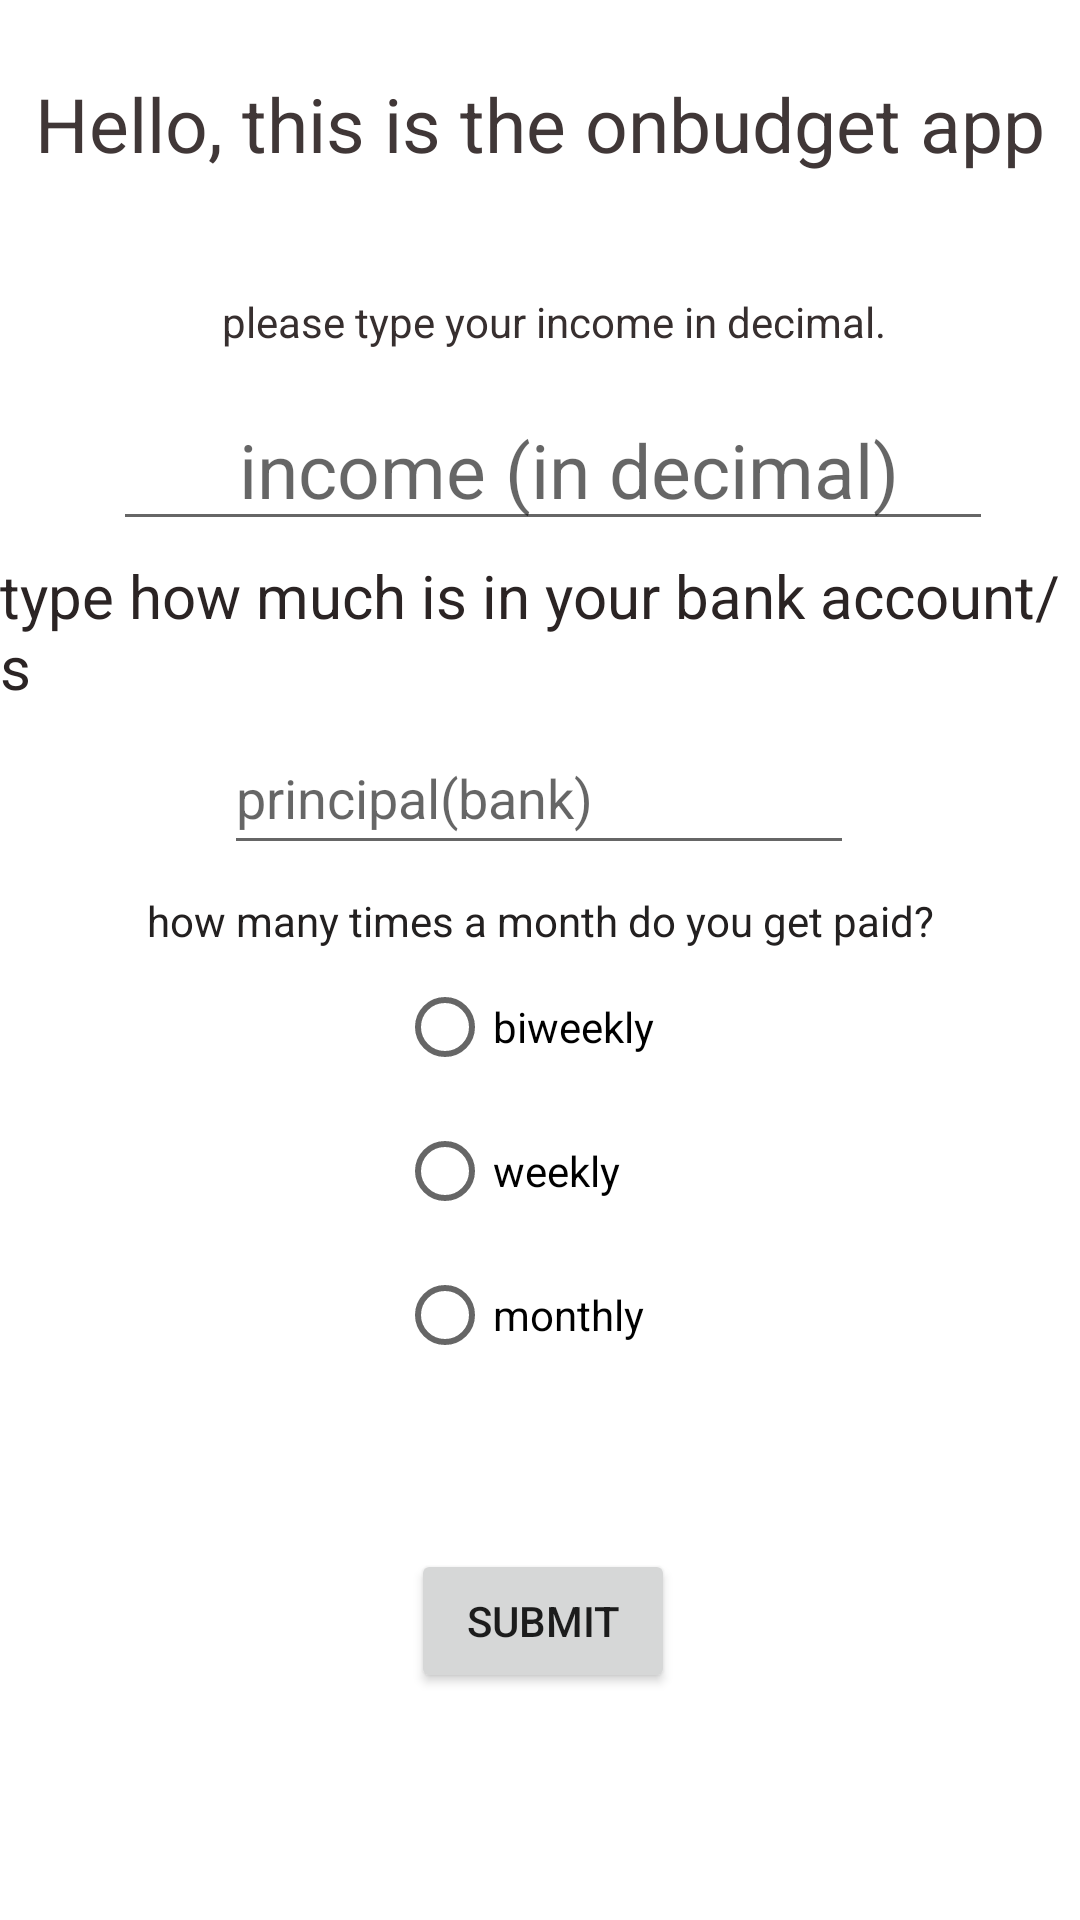

Produce the Android XML layout that renders to this screen, including the resource entries it uses.
<!-- AndroidManifest.xml: application theme Theme.Onbudget -->
<!-- res/layout/activity_main.xml -->
<?xml version="1.0" encoding="utf-8"?>
<androidx.constraintlayout.widget.ConstraintLayout xmlns:android="http://schemas.android.com/apk/res/android"
    xmlns:app="http://schemas.android.com/apk/res-auto"
    xmlns:tools="http://schemas.android.com/tools"
    android:layout_width="match_parent"
    android:layout_height="match_parent"
    tools:context=".MainActivity">

    <TextView
        android:id="@+id/Title"
        android:layout_width="wrap_content"
        android:layout_height="wrap_content"
        android:text="Hello, this is the onbudget app"
        android:textColor="#403737"
        android:textSize="25sp"
        app:layout_constraintBottom_toBottomOf="parent"
        app:layout_constraintLeft_toLeftOf="parent"
        app:layout_constraintRight_toRightOf="parent"
        app:layout_constraintTop_toTopOf="parent"
        app:layout_constraintVertical_bias="0.04" />

    <EditText
        android:id="@+id/income"
        android:layout_width="wrap_content"
        android:layout_height="wrap_content"
        android:ems="10"
        android:hint="      income (in decimal)"
        android:inputType="numberDecimal"
        android:minHeight="48dp"
        android:textSize="25sp"
        app:layout_constraintBottom_toBottomOf="parent"
        app:layout_constraintEnd_toEndOf="parent"
        app:layout_constraintHorizontal_bias="0.567"
        app:layout_constraintStart_toStartOf="parent"
        app:layout_constraintTop_toTopOf="parent"
        app:layout_constraintVertical_bias="0.22" />

    <TextView
        android:id="@+id/labelincome"
        android:layout_width="wrap_content"
        android:layout_height="wrap_content"
        android:layout_marginBottom="13dp"
        android:text="please type your income in decimal."
        android:textColor="#372F2F"
        app:layout_constraintBottom_toTopOf="@+id/income"
        app:layout_constraintEnd_toEndOf="parent"
        app:layout_constraintHorizontal_bias="0.534"
        app:layout_constraintStart_toStartOf="parent"
        app:layout_constraintTop_toTopOf="parent"
        app:layout_constraintVertical_bias="1.0" />

    <RadioGroup
        android:id="@+id/radioGroup"
        android:layout_width="114dp"
        android:layout_height="172dp"
        android:orientation="vertical"
        app:layout_constraintBottom_toBottomOf="parent"
        app:layout_constraintEnd_toEndOf="parent"
        app:layout_constraintHorizontal_bias="0.538"
        app:layout_constraintStart_toStartOf="parent"
        app:layout_constraintTop_toBottomOf="@+id/income"
        app:layout_constraintVertical_bias="0.48">

        <RadioButton
            android:id="@+id/radio_biweekly"
            android:layout_width="wrap_content"
            android:layout_height="wrap_content"
            android:minHeight="48dp"
            android:onClick="onRadioButtonClicked"
            android:text="biweekly" />

        <RadioButton
            android:id="@+id/radio_weekly"
            android:layout_width="wrap_content"
            android:layout_height="wrap_content"
            android:minHeight="48dp"
            android:onClick="onRadioButtonClicked"
            android:text="weekly" />

        <RadioButton
            android:id="@+id/radio_monthly"
            android:layout_width="wrap_content"
            android:layout_height="wrap_content"
            android:minHeight="48dp"
            android:onClick="onRadioButtonClicked"
            android:text="monthly" />
    </RadioGroup>

    <EditText
        android:id="@+id/principalbank"
        android:layout_width="wrap_content"
        android:layout_height="wrap_content"
        android:layout_marginTop="60dp"
        android:ems="10"
        android:hint="principal(bank)"
        android:inputType="numberDecimal"
        android:minHeight="48dp"
        app:layout_constraintEnd_toEndOf="parent"
        app:layout_constraintHorizontal_bias="0.497"
        app:layout_constraintStart_toStartOf="parent"
        app:layout_constraintTop_toBottomOf="@+id/income" />

    <TextView
        android:id="@+id/textView3"
        android:layout_width="wrap_content"
        android:layout_height="wrap_content"
        android:text="how many times a month do you get paid?"
        android:textColor="#232020"
        app:layout_constraintBottom_toTopOf="@+id/radioGroup"
        app:layout_constraintEnd_toEndOf="parent"
        app:layout_constraintStart_toStartOf="parent"
        app:layout_constraintTop_toBottomOf="@+id/principalbank"
        app:layout_constraintVertical_bias="0.813" />

    <TextView
        android:id="@+id/textView"
        android:layout_width="wrap_content"
        android:layout_height="wrap_content"
        android:text="type how much is in your bank account/s"
        android:textColor="#2B2424"
        android:textSize="20sp"
        app:layout_constraintBottom_toTopOf="@+id/principalbank"
        app:layout_constraintEnd_toEndOf="parent"
        app:layout_constraintStart_toStartOf="parent"
        app:layout_constraintTop_toBottomOf="@+id/income"
        tools:text="type how much is in your bank account/s" />

    <Button
        android:id="@+id/button"
        android:layout_width="wrap_content"
        android:layout_height="wrap_content"
        android:onClick="onButtonsubClicked"
        android:text="submit"
        app:layout_constraintBottom_toBottomOf="parent"
        app:layout_constraintEnd_toEndOf="parent"
        app:layout_constraintHorizontal_bias="0.504"
        app:layout_constraintStart_toStartOf="parent"
        app:layout_constraintTop_toTopOf="parent"
        app:layout_constraintVertical_bias="0.872"
        tools:text="submit" />

</androidx.constraintlayout.widget.ConstraintLayout>
<!-- resources referenced by this layout -->
<resources>
  <style name="Theme.Onbudget" parent="Theme.MaterialComponents.DayNight.DarkActionBar">
          
          <item name="colorPrimary">@color/purple_500</item>
          <item name="colorPrimaryVariant">@color/purple_700</item>
          <item name="colorOnPrimary">@color/white</item>
          
          <item name="colorSecondary">@color/teal_200</item>
          <item name="colorSecondaryVariant">@color/teal_700</item>
          <item name="colorOnSecondary">@color/black</item>
          
          <item name="android:statusBarColor" tools:targetApi="l">?attr/colorPrimaryVariant</item>
          
      </style>
  <!-- not gathered from this repository: default colours our renderer supplied (Android Studio template values) -->
  <color name="purple_500">#FF6200EE</color>
  <color name="purple_700">#FF3700B3</color>
  <color name="teal_200">#FF03DAC5</color>
  <color name="teal_700">#FF018786</color>
  <color name="black">#FF000000</color>
  <color name="white">#FFFFFFFF</color>
</resources>
